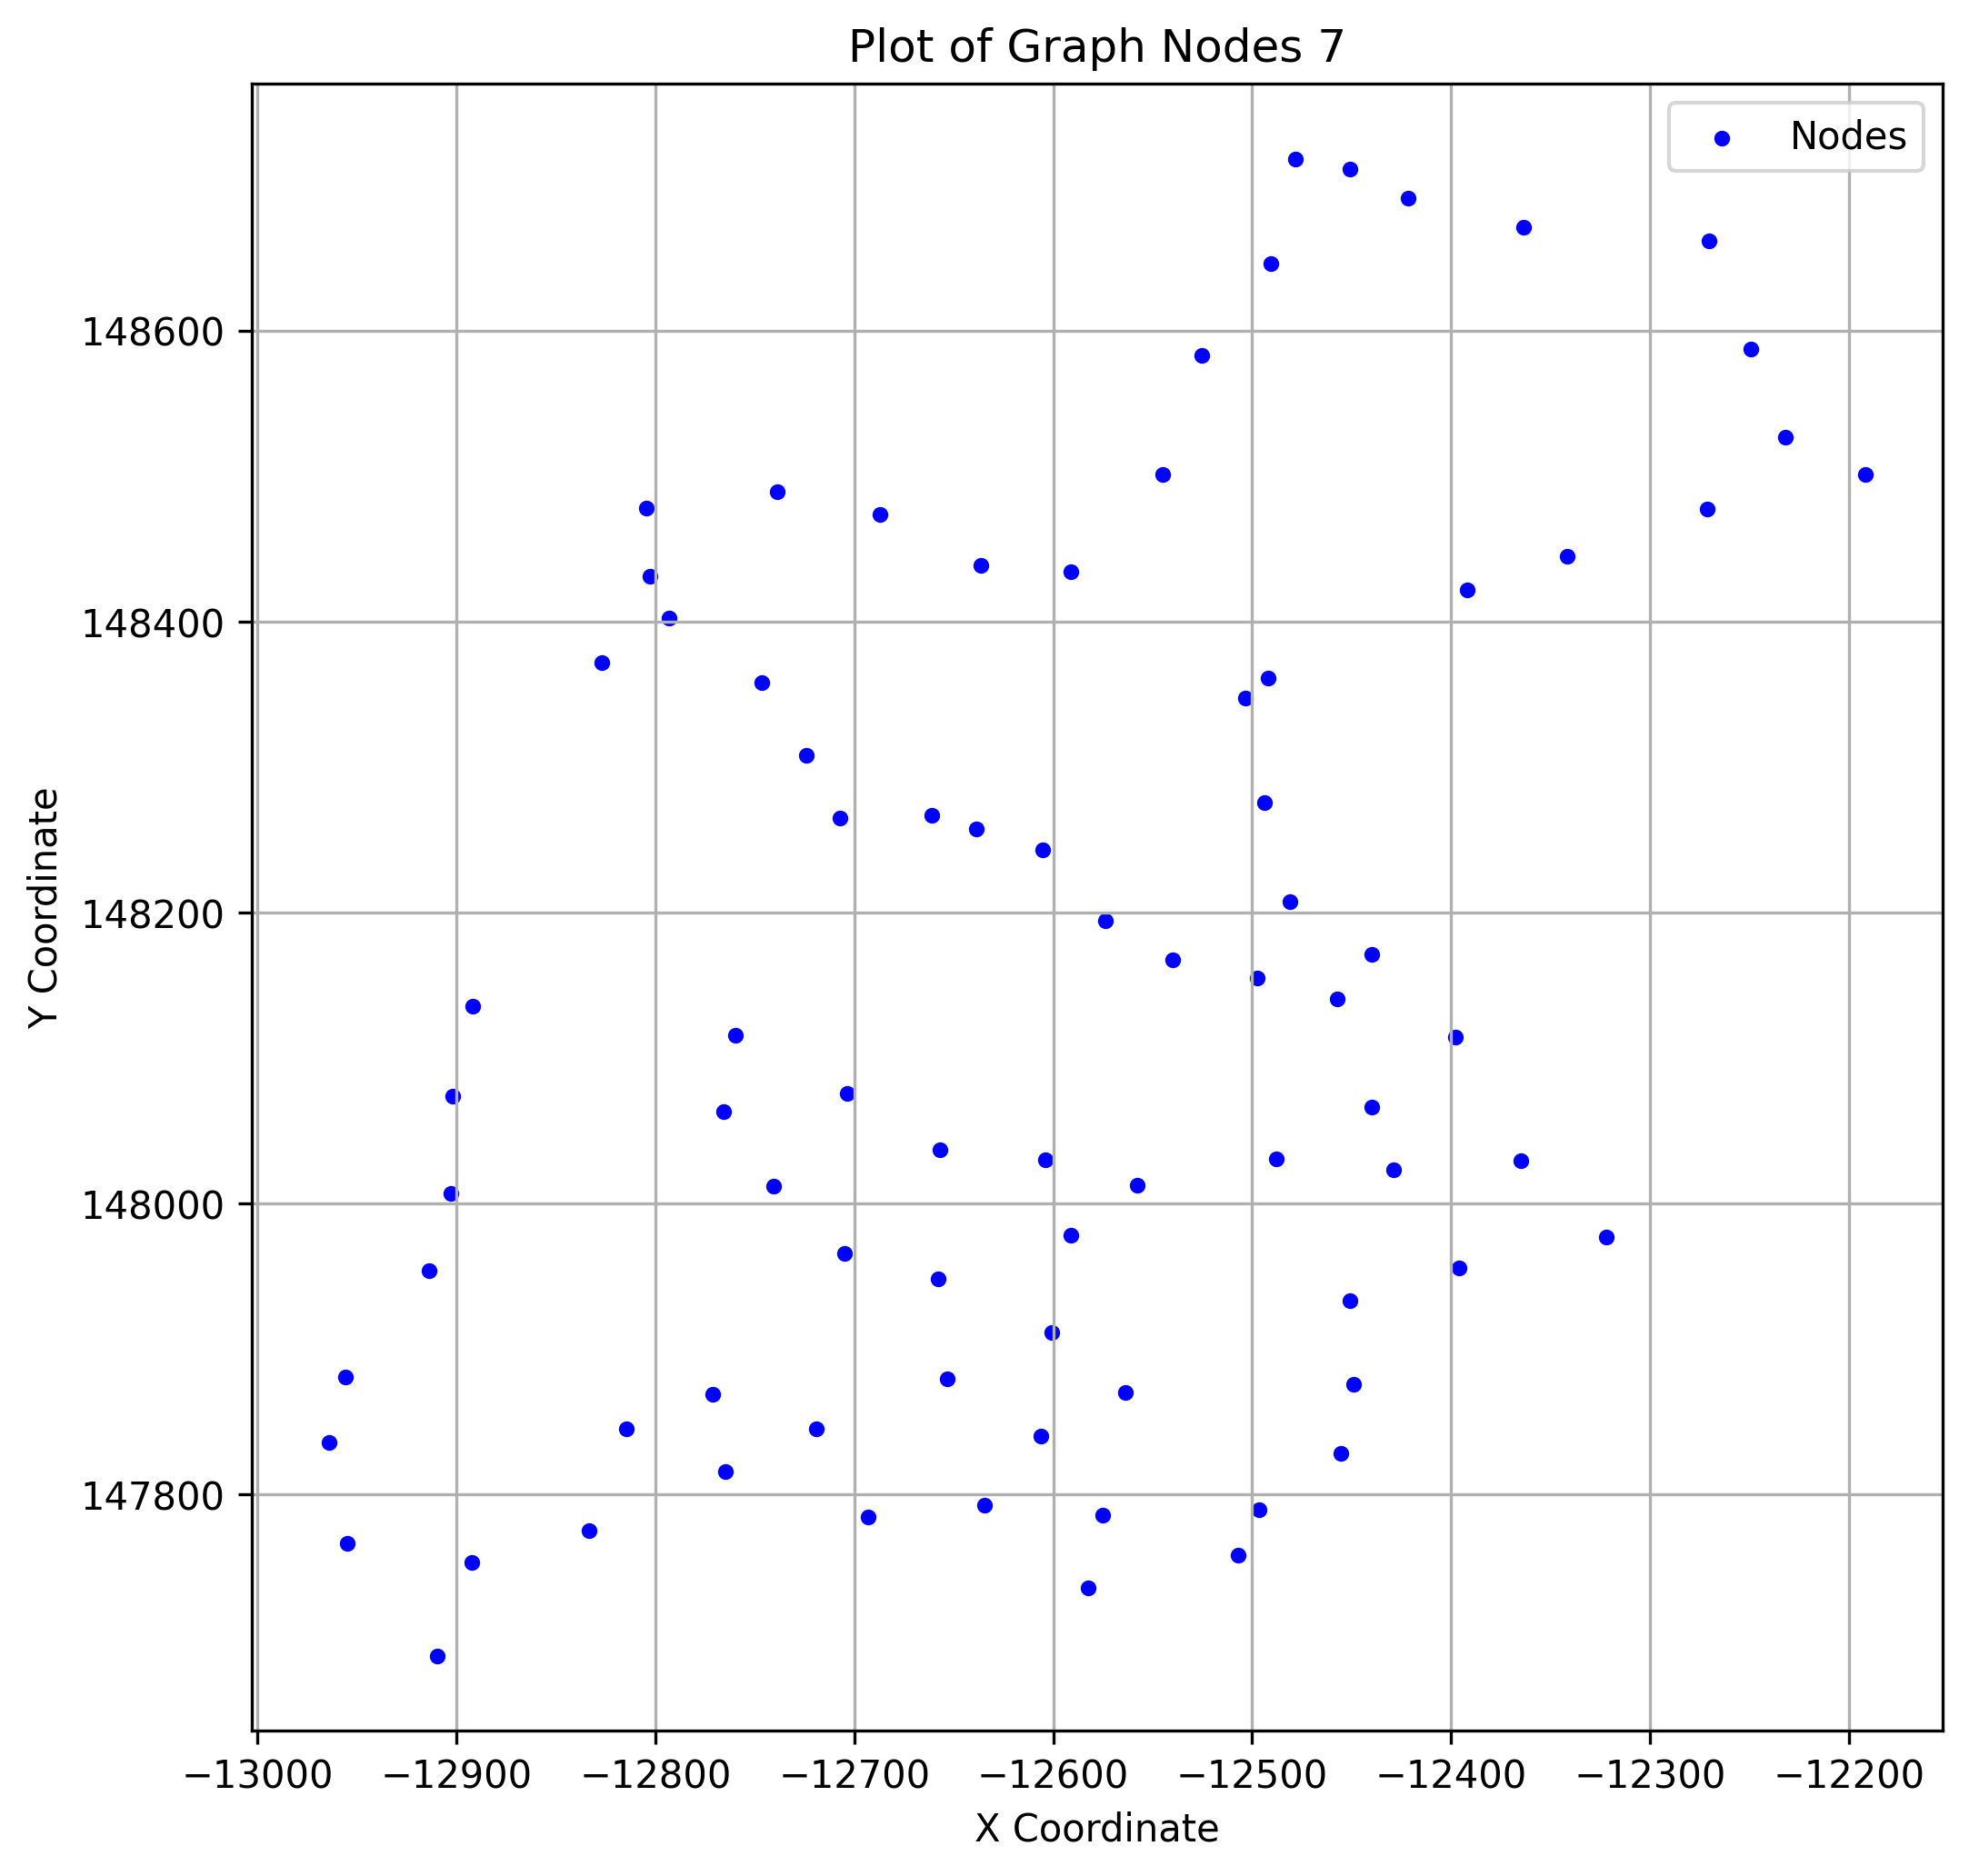

Values plotted in this chart, from the file beside it:
x, y
-12457, 148141
-12429, 148023
-12507, 147759
-12814, 147845
-12440, 148067
-12498, 148155
-12766, 148063
-12964, 147836
-12365, 148030
-12606, 147840
-12719, 147845
-12491, 148646
-12707, 148265
-12739, 148489
-12558, 148013
-12956, 147881
-12455, 147828
-12833, 147775
-12635, 147793
-12653, 147880
-12481, 148207
-12497, 147789
-12398, 148114
-12914, 147954
-12658, 147948
-12492, 148361
-12693, 147785
-12364, 148671
-12765, 147816
-12271, 148477
-12793, 148403
-12232, 148527
-12657, 148037
-12503, 148347
-12760, 148116
-12687, 148473
-12827, 148372
-12804, 148478
-12440, 148172
-12591, 147978
-12575, 147786
-12451, 147933
-12525, 148583
-12955, 147766
-12249, 148587
-12724, 148308
-12601, 147911
-12494, 148276
-12270, 148661
-12488, 148031
-12661, 148267
-12583, 147736
-12574, 148194
-12892, 148136
-12421, 148691
-12540, 148168
-12478, 148718
-12564, 147870
-12902, 148074
-12396, 147956
... 21 more rows
